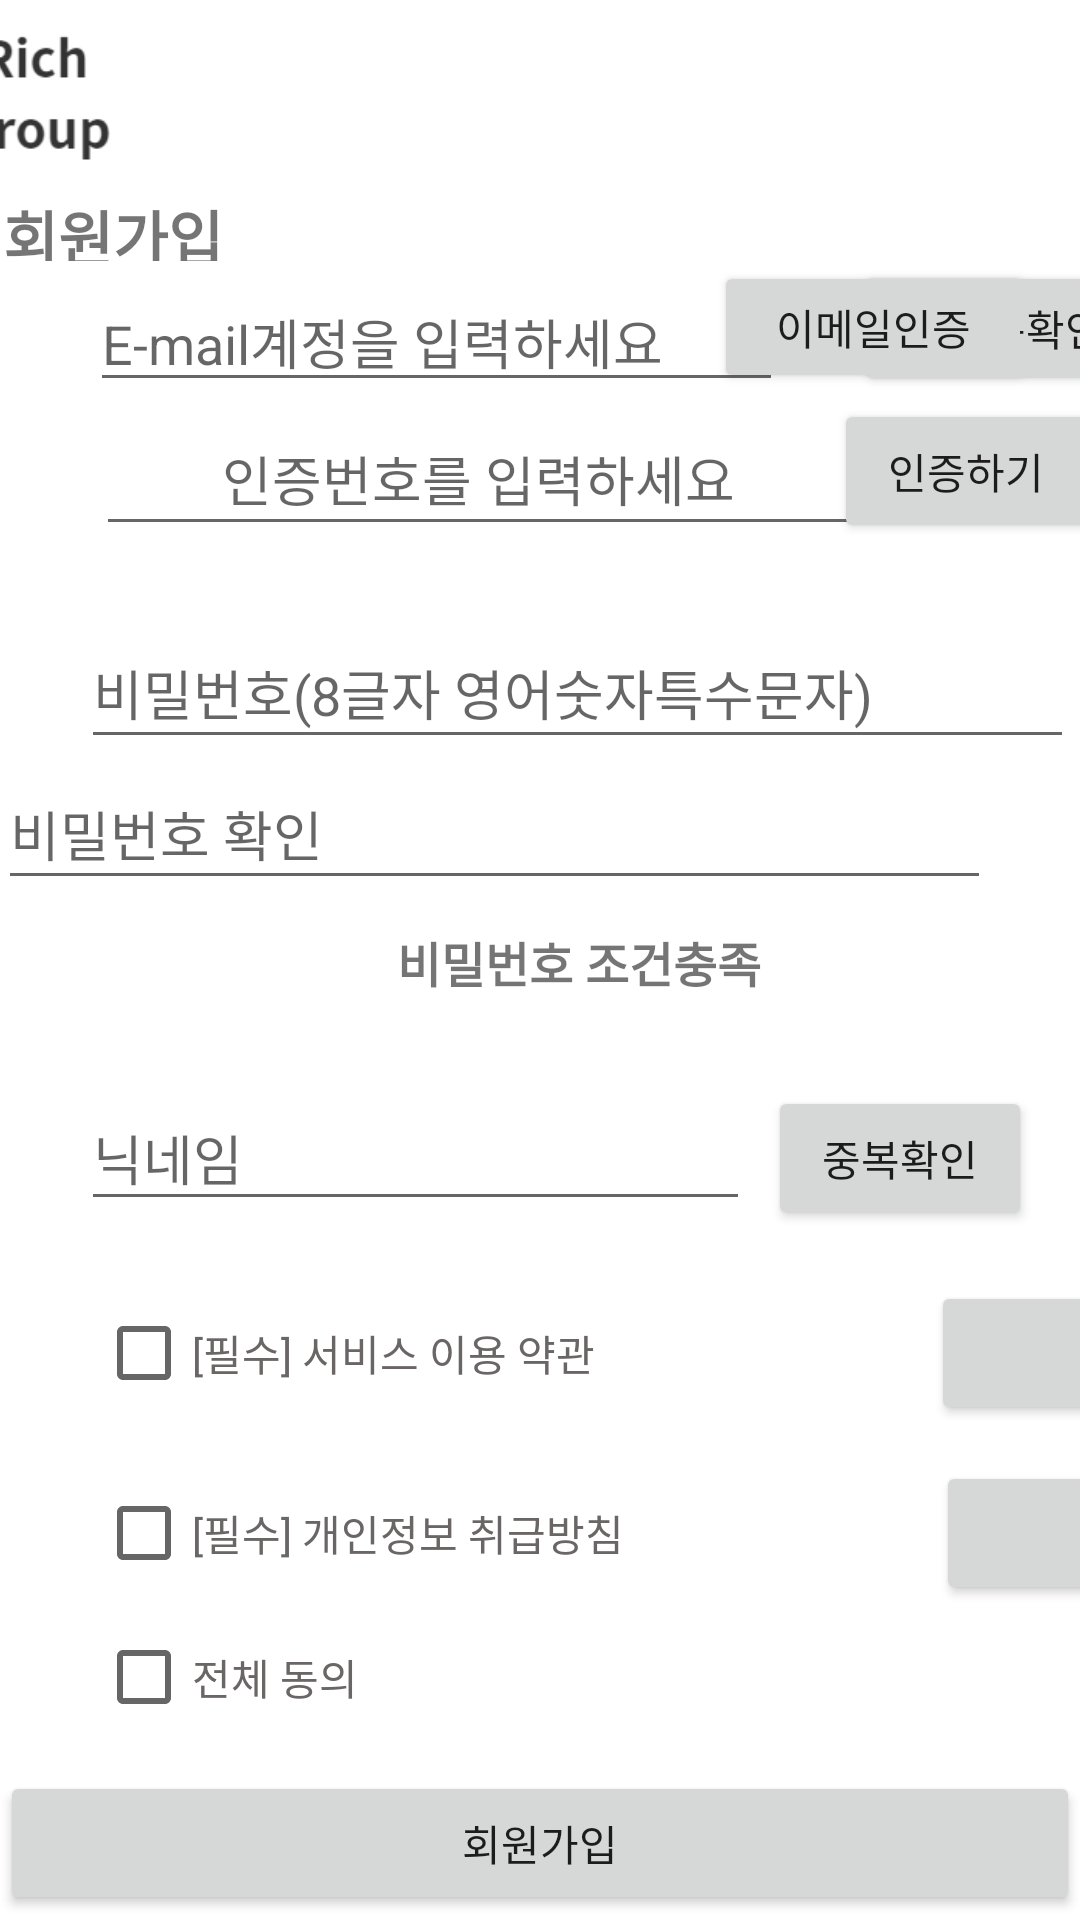

Reconstruct the res/layout file that produces this screen, plus the resources it refers to.
<!-- AndroidManifest.xml: application theme Theme.RG -->
<!-- res/layout/activity_register.xml -->
<?xml version="1.0" encoding="utf-8"?>
<androidx.constraintlayout.widget.ConstraintLayout xmlns:android="http://schemas.android.com/apk/res/android"
    xmlns:app="http://schemas.android.com/apk/res-auto"
    xmlns:tools="http://schemas.android.com/tools"
    android:layout_width="match_parent"
    android:layout_height="match_parent"
    tools:context=".register.RegisterActivity"
    >


    <LinearLayout
        android:layout_width="match_parent"
        android:layout_height="match_parent"
        android:orientation="vertical"
        app:layout_constraintBottom_toBottomOf="parent"
        app:layout_constraintTop_toTopOf="parent">

        <androidx.constraintlayout.widget.ConstraintLayout
            android:layout_width="match_parent"
            android:layout_height="match_parent">

            <EditText
                android:id="@+id/et_pass2"
                android:layout_width="331dp"
                android:layout_height="47dp"
                android:layout_marginStart="27dp"
                android:layout_marginEnd="58dp"
                android:ems="10"
                android:hint="비밀번호 확인 "
                android:inputType="textPassword"
                app:layout_constraintEnd_toEndOf="parent"
                app:layout_constraintStart_toStartOf="parent"
                app:layout_constraintTop_toBottomOf="@+id/et_pass1" />

            <TextView
                android:id="@+id/tv_pcheck1"
                android:layout_width="320dp"
                android:layout_height="41dp"

                android:layout_marginStart="35dp"
                android:layout_marginTop="9dp"
                android:text="비밀번호 조건충족 "
                android:textAlignment="center"
                android:textSize="16sp"
                android:textStyle="bold"
                app:layout_constraintStart_toStartOf="parent"
                app:layout_constraintTop_toBottomOf="@+id/et_pass2" />

            <Button
                android:id="@+id/btn_mailvali"
                android:layout_width="114dp"
                android:layout_height="45dp"
                android:layout_marginStart="24dp"
                android:text="중복확인"
                app:layout_constraintStart_toEndOf="@+id/et_email"
                app:layout_constraintTop_toBottomOf="@+id/textView" />

            <Button
                android:id="@+id/btn_Echeck"
                android:layout_width="106dp"
                android:layout_height="44dp"
                android:layout_marginEnd="16dp"
                android:text="이메일인증"
                app:layout_constraintEnd_toEndOf="parent"
                app:layout_constraintTop_toBottomOf="@+id/textView" />

            <ImageView
                android:id="@+id/imageView5"
                android:layout_width="76dp"
                android:layout_height="64dp"


                android:layout_marginStart="2dp"
                android:layout_marginEnd="338dp"
                app:layout_constraintEnd_toEndOf="parent"
                app:layout_constraintStart_toStartOf="parent"
                app:layout_constraintTop_toTopOf="parent"
                app:srcCompat="@drawable/richgroup" />

            <Button
                android:id="@+id/btn_nick"
                android:layout_width="wrap_content"
                android:layout_height="wrap_content"
                android:layout_marginTop="12dp"
                android:layout_marginEnd="16dp"
                android:text="중복확인"
                app:layout_constraintEnd_toEndOf="parent"
                app:layout_constraintTop_toBottomOf="@+id/tv_pcheck1" />

            <CheckBox
                android:id="@+id/checkbox"
                android:layout_width="wrap_content"
                android:layout_height="wrap_content"
                android:layout_marginStart="32dp"

                android:text="전체 동의"
                android:textColor="#6A6666"
                android:textSize="14sp"
                app:layout_constraintStart_toStartOf="parent"
                app:layout_constraintTop_toBottomOf="@+id/checkbox3" />

            <CheckBox
                android:id="@+id/checkbox2"
                android:layout_width="wrap_content"
                android:layout_height="wrap_content"
                android:layout_marginStart="32dp"
                android:layout_marginTop="20dp"
                android:layout_weight="1"
                android:text="[필수] 서비스 이용 약관"
                android:textColor="#6A6666"
                android:textSize="14sp"
                app:layout_constraintStart_toStartOf="parent"
                app:layout_constraintTop_toBottomOf="@+id/et_nick" />

            <Button
                android:id="@+id/btn_agr"
                android:layout_width="wrap_content"
                android:layout_height="wrap_content"
                android:layout_marginStart="112dp"
                android:layout_marginTop="20dp"
                app:layout_constraintStart_toEndOf="@+id/checkbox2"
                app:layout_constraintTop_toBottomOf="@+id/et_nick" />

            <CheckBox
                android:id="@+id/checkbox3"
                android:layout_width="wrap_content"
                android:layout_height="wrap_content"
                android:layout_marginStart="32dp"
                android:layout_marginTop="12dp"

                android:layout_weight="1"
                android:text="[필수] 개인정보 취급방침"
                android:textColor="#6A6666"
                android:textSize="14sp"
                app:layout_constraintStart_toStartOf="parent"
                app:layout_constraintTop_toBottomOf="@+id/checkbox2" />

            <Button
                android:id="@+id/btn_agr2"
                android:layout_width="wrap_content"
                android:layout_height="wrap_content"
                android:layout_marginStart="104dp"
                android:layout_marginTop="12dp"
                app:layout_constraintStart_toEndOf="@+id/checkbox3"
                app:layout_constraintTop_toBottomOf="@+id/checkbox2" />

            <EditText
                android:id="@+id/tv_echeck"
                android:layout_width="255dp"
                android:layout_height="48dp"
                android:layout_marginStart="32dp"
                android:gravity="center"
                android:hint="인증번호를 입력하세요"
                android:inputType="textPersonName"
                android:text=""
                app:layout_constraintStart_toStartOf="parent"
                app:layout_constraintTop_toBottomOf="@+id/et_email" />

            <Button
                android:id="@+id/emailCodeButton"
                android:layout_width="wrap_content"
                android:layout_height="wrap_content"
                android:layout_marginStart="16dp"
                android:layout_marginTop="2dp"
                android:layout_marginEnd="19dp"
                android:text="인증하기"
                app:layout_constraintEnd_toEndOf="parent"
                app:layout_constraintStart_toEndOf="@+id/tv_echeck"
                app:layout_constraintTop_toBottomOf="@+id/btn_Echeck" />

            <EditText
                android:id="@+id/et_nick"
                android:layout_width="223dp"
                android:layout_height="45dp"
                android:layout_marginStart="27dp"
                android:layout_marginTop="12dp"
                android:layout_marginEnd="60dp"
                android:ems="10"
                android:hint="닉네임 "
                android:inputType="textPersonName"
                app:layout_constraintEnd_toStartOf="@+id/btn_nick"
                app:layout_constraintHorizontal_bias="0.0"
                app:layout_constraintStart_toStartOf="parent"
                app:layout_constraintTop_toBottomOf="@+id/tv_pcheck1" />

            <EditText
                android:id="@+id/et_email"
                android:layout_width="231dp"
                android:layout_height="40dp"
                android:layout_marginStart="30dp"
                android:layout_marginTop="7dp"
                android:ems="10"
                android:hint="E-mail계정을 입력하세요"
                android:inputType="textPersonName"
                app:layout_constraintStart_toStartOf="parent"
                app:layout_constraintTop_toBottomOf="@+id/textView" />


            <EditText
                android:id="@+id/et_pass1"
                android:layout_width="331dp"
                android:layout_height="47dp"
                android:layout_marginStart="27dp"
                android:layout_marginTop="24dp"
                android:layout_marginEnd="58dp"
                android:ems="10"
                android:hint="비밀번호(8글자 영어숫자특수문자)"
                android:inputType="textPassword"
                app:layout_constraintEnd_toEndOf="parent"
                app:layout_constraintHorizontal_bias="0.0"
                app:layout_constraintStart_toStartOf="parent"
                app:layout_constraintTop_toBottomOf="@+id/tv_echeck" />

            <TextView
                android:id="@+id/textView"
                android:layout_width="82dp"
                android:layout_height="23dp"
                android:layout_marginStart="29dp"
                android:layout_marginEnd="305dp"

                android:text="회원가입"

                android:textSize="20sp"
                android:textStyle="bold"
                app:layout_constraintEnd_toEndOf="parent"
                app:layout_constraintStart_toStartOf="parent"
                app:layout_constraintTop_toBottomOf="@+id/imageView5" />

            <Button
                android:id="@+id/btn_register"
                android:layout_width="match_parent"
                android:layout_height="wrap_content"
                android:text="회원가입"
                app:layout_constraintBottom_toBottomOf="parent"
                app:layout_constraintEnd_toEndOf="parent"
                app:layout_constraintHorizontal_bias="0.0"
                app:layout_constraintStart_toStartOf="parent"
                app:layout_constraintTop_toBottomOf="@+id/checkbox"
                app:layout_constraintVertical_bias="0.818" />

            <TextView
                android:id="@+id/textView6"
                android:layout_width="0dp"
                android:layout_height="wrap_content"
                android:layout_marginBottom="10dp"
                android:text="TextView"
                android:visibility="invisible"
                app:layout_constraintBottom_toBottomOf="@+id/imageView5"
                app:layout_constraintEnd_toEndOf="parent"
                app:layout_constraintStart_toStartOf="parent" />

        </androidx.constraintlayout.widget.ConstraintLayout>
    </LinearLayout>



</androidx.constraintlayout.widget.ConstraintLayout>
<!-- resources referenced by this layout -->
<resources>
  <!-- drawable richgroup: png bitmap (drawable, 2664 bytes) -->
  <style name="Theme.RG" parent="Theme.MaterialComponents.DayNight.DarkActionBar">
          
          <item name="colorPrimary">@color/purple_500</item>
          <item name="colorPrimaryVariant">@color/purple_700</item>
          <item name="colorOnPrimary">@color/white</item>
          
          <item name="colorSecondary">@color/teal_200</item>
          <item name="colorSecondaryVariant">@color/teal_700</item>
          <item name="colorOnSecondary">@color/black</item>
          
          <item name="android:statusBarColor" tools:targetApi="l">?attr/colorPrimaryVariant</item>
          
      </style>
  <color name="purple_500">#FF6200EE</color>
  <color name="purple_700">#2847F8</color>
  <color name="white">#FFFFFFFF</color>
  <color name="teal_200">#FF03DAC5</color>
  <color name="teal_700">#FF018786</color>
  <color name="black">#FF000000</color>
</resources>
